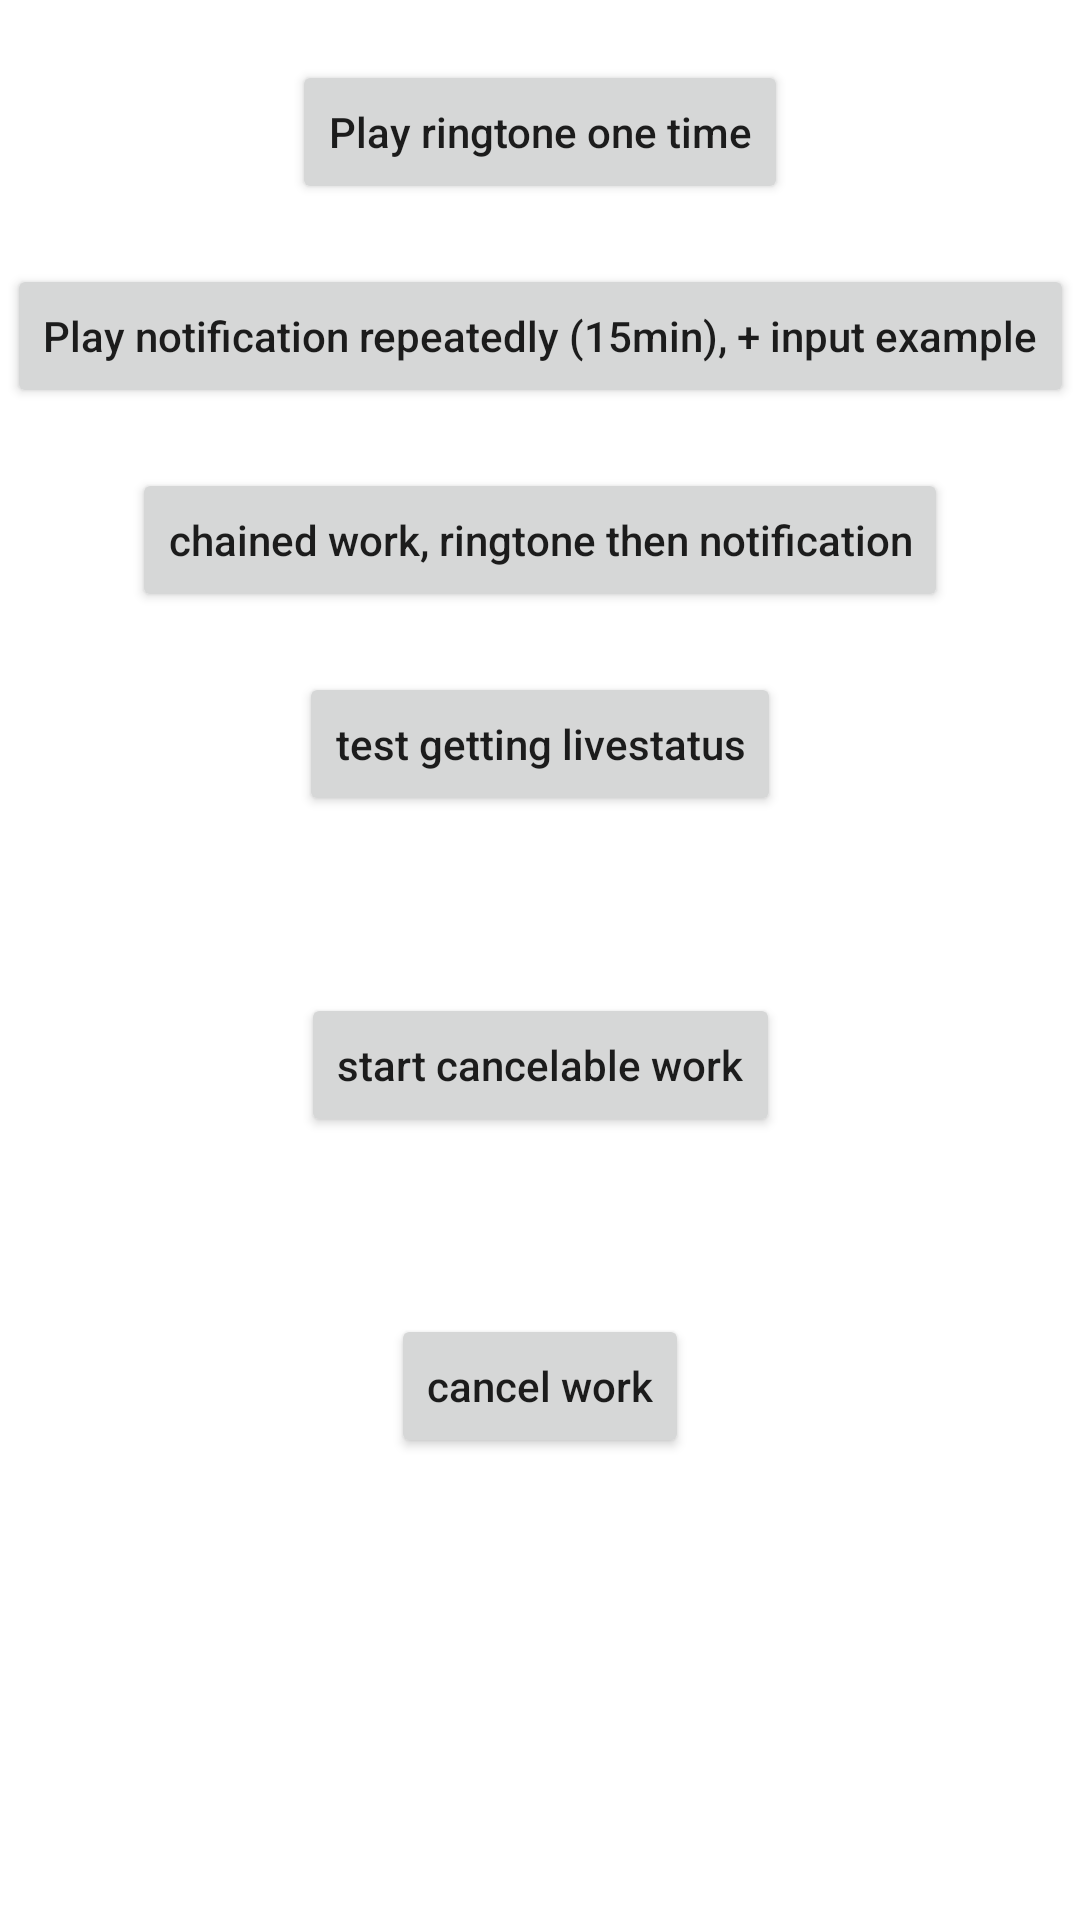

The Android layout XML behind this screen, and the referenced resources:
<!-- AndroidManifest.xml: application theme Theme.AndroidTestStudyGuide -->
<!-- res/layout/fragment_workmanager.xml -->
<?xml version="1.0" encoding="utf-8"?>
<ScrollView
    xmlns:android="http://schemas.android.com/apk/res/android"
    xmlns:app="http://schemas.android.com/apk/res-auto"
    android:layout_width="match_parent"
    android:layout_height="wrap_content">

    <androidx.constraintlayout.widget.ConstraintLayout
        android:layout_width="match_parent"
        android:layout_height="wrap_content">

        <androidx.appcompat.widget.AppCompatButton
            android:id="@+id/btn1"
            android:layout_width="wrap_content"
            android:layout_height="wrap_content"
            android:text="Play ringtone one time"
            android:textAllCaps="false"
            android:layout_marginVertical="20dp"
            app:layout_constraintTop_toTopOf="parent"
            app:layout_constraintLeft_toLeftOf="parent"
            app:layout_constraintRight_toRightOf="parent" />

        <androidx.appcompat.widget.AppCompatButton
            android:id="@+id/btn2"
            android:layout_width="wrap_content"
            android:layout_height="wrap_content"
            android:text="Play notification repeatedly (15min), + input example"
            android:textAllCaps="false"
            android:layout_marginVertical="20dp"
            app:layout_constraintTop_toBottomOf="@+id/btn1"
            app:layout_constraintLeft_toLeftOf="parent"
            app:layout_constraintRight_toRightOf="parent" />

        <androidx.appcompat.widget.AppCompatButton
            android:id="@+id/btn3"
            android:layout_width="wrap_content"
            android:layout_height="wrap_content"
            android:text="chained work, ringtone then notification"
            android:textAllCaps="false"
            android:layout_marginVertical="20dp"
            app:layout_constraintTop_toBottomOf="@+id/btn2"
            app:layout_constraintLeft_toLeftOf="parent"
            app:layout_constraintRight_toRightOf="parent" />

        <androidx.appcompat.widget.AppCompatButton
            android:id="@+id/btn4"
            android:layout_width="wrap_content"
            android:layout_height="wrap_content"
            android:text="test getting livestatus"
            android:textAllCaps="false"
            android:layout_marginVertical="20dp"
            app:layout_constraintTop_toBottomOf="@+id/btn3"
            app:layout_constraintLeft_toLeftOf="parent"
            app:layout_constraintRight_toRightOf="parent" />

        <TextView
            android:id="@+id/status_text"
            android:layout_width="wrap_content"
            android:layout_height="wrap_content"
            android:layout_marginVertical="20dp"
            app:layout_constraintTop_toBottomOf="@+id/btn4"
            app:layout_constraintLeft_toLeftOf="parent"
            app:layout_constraintRight_toRightOf="parent" />

        <androidx.appcompat.widget.AppCompatButton
            android:id="@+id/btn5"
            android:layout_width="wrap_content"
            android:layout_height="wrap_content"
            android:text="start cancelable work"
            android:textAllCaps="false"
            android:layout_marginVertical="20dp"
            app:layout_constraintTop_toBottomOf="@+id/status_text"
            app:layout_constraintLeft_toLeftOf="parent"
            app:layout_constraintRight_toRightOf="parent" />
        <TextView
            android:id="@+id/status_text2"
            android:layout_width="wrap_content"
            android:layout_height="wrap_content"
            android:layout_marginVertical="20dp"
            app:layout_constraintTop_toBottomOf="@+id/btn5"
            app:layout_constraintLeft_toLeftOf="parent"
            app:layout_constraintRight_toRightOf="parent" />

        <androidx.appcompat.widget.AppCompatButton
            android:id="@+id/btn6"
            android:layout_width="wrap_content"
            android:layout_height="wrap_content"
            android:text="cancel work"
            android:textAllCaps="false"
            android:layout_marginVertical="20dp"
            app:layout_constraintTop_toBottomOf="@+id/status_text2"
            app:layout_constraintLeft_toLeftOf="parent"
            app:layout_constraintRight_toRightOf="parent" />

    </androidx.constraintlayout.widget.ConstraintLayout>

</ScrollView>
<!-- resources referenced by this layout -->
<resources>
  <style name="Theme.AndroidTestStudyGuide" parent="Theme.MaterialComponents.DayNight.DarkActionBar">
          
          <item name="colorPrimary">@color/purple_500</item>
          <item name="colorPrimaryVariant">@color/purple_700</item>
          <item name="colorOnPrimary">@color/white</item>
          
          <item name="colorSecondary">@color/teal_200</item>
          <item name="colorSecondaryVariant">@color/teal_700</item>
          <item name="colorOnSecondary">@color/black</item>
          
          <item name="android:statusBarColor" tools:targetApi="l">?attr/colorPrimaryVariant</item>
          
      </style>
  <color name="purple_500">#FF6200EE</color>
  <color name="purple_700">#FF3700B3</color>
  <color name="white">#FFFFFFFF</color>
  <color name="teal_200">#FF03DAC5</color>
  <color name="teal_700">#FF018786</color>
  <color name="black">#FF000000</color>
</resources>
